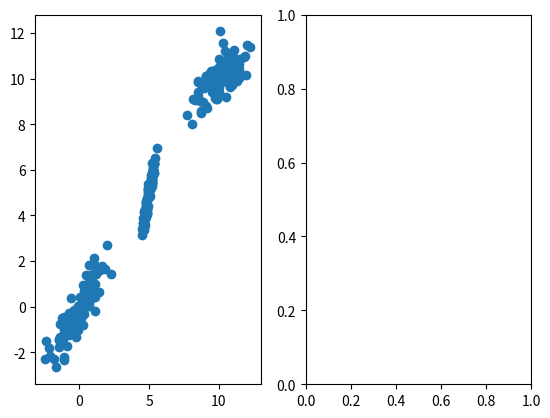

Generate this figure with matplotlib: (Note: this script raises an exception after producing the figure.)
import numpy as np
from matplotlib import pyplot as plt

np.seed = 0


def plot(pca, gp_vals, labels=None):
    ''' Simple scatter of 2d data in same figure
    '''
    fig, ax = plt.subplots(nrows=1, ncols=2)
    if labels is not None:
        ax[0].scatter(pca[:, 0], pca[:, 1], c=labels.flatten())
        ax[1].scatter(gp_vals[:, 0], gp_vals[:, 1], c=labels.flatten())
    else:
        ax[0].scatter(pca[:, 0], pca[:, 1])
        ax[1].scatter(gp_vals[:, 0], gp_vals[:, 1])
    ax[0].grid()
    ax[1].grid()
    # fig.savefig("test.png")
    plt.show()


def generate_observations(N, D, n_classes):
    ''' Returns dataset of N multivariate_normals of dimention D and its labels
        with random covariance and mean at c = 0 : n_classes-1 (evenly)
        (For testing purposes)
    '''
    N_class = int(N/n_classes)

    A = np.random.rand(D, D)
    covariance = np.dot(A, A.transpose())  # Make it sim, positive definite
    observations = np.random.multivariate_normal(
        np.zeros(D), covariance, N_class)
    labels = np.zeros((observations.shape[0], 1))

    for c in range(1, n_classes):
        A = np.random.rand(D, D)
        covariance = np.dot(A, A.transpose())  # Make it sim, positive definite
        observations_c = np.random.multivariate_normal(
            np.zeros(D) + c*5, covariance, N_class)
        observations = np.concatenate((observations, observations_c), axis=0)
        labels = np.concatenate(
            (labels, np.zeros((observations_c.shape[0], 1)) + c), axis=0)

    perm = np.random.permutation(observations.shape[0])
    return observations[perm], labels[perm]


if __name__ == "__main__":
    N = 300  # Number of observations
    n_classes = 3  # Number of classes
    D = 2  # Y dimension (observations)
    q = 2  # X dimension (latent)

    observations, labels = generate_observations(N, D, n_classes)
    # [redacted]
    # d = 25  # Size of active set
    # T = 10  # Number of iterations
    # ...
    plot(observations, labels)